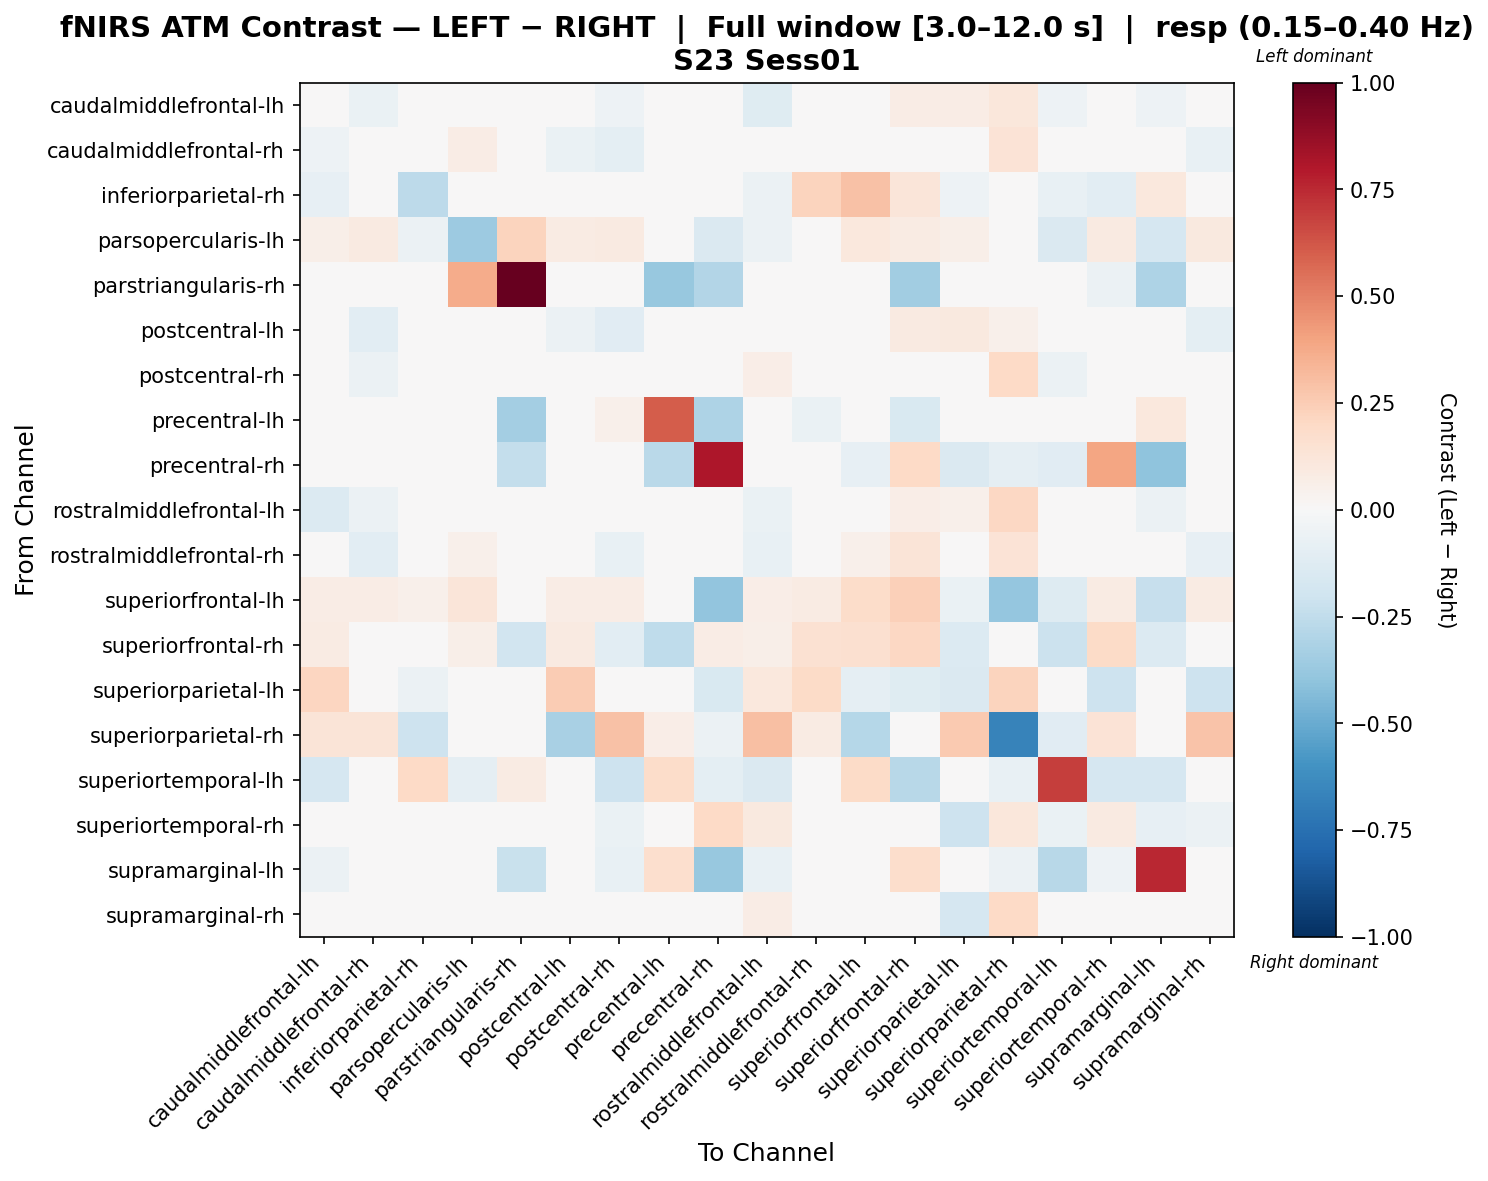

Values plotted in this chart, from the file beside it:
, caudalmiddlefrontal-lh, caudalmiddlefrontal-rh, inferiorparietal-rh, parsopercularis-lh, parstriangularis-rh, postcentral-lh, postcentral-rh, precentral-lh, precentral-rh, rostralmiddlefrontal-lh, rostralmiddlefrontal-rh, superiorfrontal-lh, superiorfrontal-rh, superiorparietal-lh, superiorparietal-rh, superiortemporal-lh, superiortemporal-rh, supramarginal-lh, supramarginal-rh
caudalmiddlefrontal-lh, -0.02269, -0.06431, -0.005438, 0.0379, 0.0, 0.02561, -0.05323, 0.01582, 0.0, -0.1187, 0.02714, 0.04282, 0.077, 0.07652, 0.1159, -0.05373, -0.004865, -0.05373, -0.04205
caudalmiddlefrontal-rh, -0.0544, -0.03897, 0.0, 0.07716, 0.0, -0.0629, -0.09816, 0.02605, 0.0, -0.04848, -0.01276, 0.04501, 0.04824, 0.01011, 0.1383, 0.0, 0.04882, 0.0, -0.07806
inferiorparietal-rh, -0.08327, 0.0, -0.265, 0.03562, 0.0, -0.02698, -0.04816, 0.0002936, -0.01378, -0.0618, 0.2193, 0.2938, 0.1176, -0.05462, -0.01821, -0.07616, -0.1092, 0.1087, -0.01821
parsopercularis-lh, 0.05996, 0.0882, -0.05812, -0.3629, 0.2238, 0.08473, 0.08647, -0.03161, -0.1453, -0.06194, 0.003469, 0.1052, 0.08126, 0.05649, 0.0, -0.1483, 0.08647, -0.1667, 0.09886
parstriangularis-rh, 0.0, 0.0, 0.0, 0.3689, 1.0, 0.0, 0.0, -0.376, -0.295, 0.0, -0.01574, 0.0, -0.3487, 0.04332, 0.0, 0.03404, -0.0621, -0.3073, -0.0414
postcentral-lh, 0.017, -0.1021, 0.0, 0.04181, 0.0, -0.05479, -0.1133, 0.03686, 0.0, -0.01624, -0.005035, 0.04181, 0.09295, 0.101, 0.05371, 0.0, 0.001483, 0.0, -0.09513
postcentral-rh, -0.01682, -0.05731, -0.02624, 0.04454, 0.0, -0.04064, -0.016, 0.04471, -0.02757, 0.06343, 0.009647, 0.03635, -0.03801, -0.03425, 0.202, -0.05515, -0.03115, -0.04963, -0.007917
precentral-lh, 0.01737, 0.01737, -0.02613, 0.03106, -0.3435, 0.01737, 0.05211, 0.6023, -0.3116, 0.009126, -0.06403, 0.0, -0.1508, 0.0, 0.04098, 0.006808, 0.0, 0.1016, 0.0
precentral-rh, 0.0, 0.0, 0.04599, -0.04317, -0.2404, 0.0, -0.0438, -0.2684, 0.8049, 0.0, 0.0, -0.07853, 0.1997, -0.1423, -0.08635, -0.1151, 0.3949, -0.4055, -0.0219
rostralmiddlefrontal-lh, -0.1342, -0.06048, -0.005937, 0.008765, 0.0, -0.007732, 0.02096, 0.003467, 0.0, -0.06851, -0.04773, 0.03826, 0.06681, 0.05276, 0.2046, -0.04823, 0.04074, -0.05626, -0.007285
rostralmiddlefrontal-rh, -0.01953, -0.1065, 0.04772, 0.05433, -0.0245, -0.00705, -0.07257, -0.02493, 0.0, -0.07196, -0.04059, 0.05397, 0.125, 0.04897, 0.1365, 0.0, -0.01769, 0.0, -0.08126
superiorfrontal-lh, 0.07514, 0.07514, 0.05009, 0.1209, 0.0, 0.07514, 0.07514, -0.01717, -0.3924, 0.06679, 0.08348, 0.1848, 0.2421, -0.06691, -0.3831, -0.1283, 0.08348, -0.2279, 0.08348
superiorfrontal-rh, 0.08508, 0.008198, -0.007456, 0.05688, -0.1945, 0.09055, -0.1033, -0.2529, 0.07337, 0.05501, 0.1499, 0.1591, 0.2105, -0.1363, 0.0, -0.2149, 0.1891, -0.139, -0.02926
superiorparietal-lh, 0.2169, 0.03719, -0.05515, 0.04269, -0.02704, 0.2523, -0.03752, 0.0, -0.1544, 0.1084, 0.191, -0.0869, -0.124, -0.1483, 0.2201, 0.0, -0.2083, -0.02206, -0.2049
superiorparietal-rh, 0.1315, 0.1277, -0.2061, 0.0, 0.0, -0.3219, 0.2954, 0.06557, -0.05667, 0.3031, 0.08223, -0.2885, 0.0, 0.2632, -0.6677, -0.1133, 0.1347, -0.03778, 0.2886
superiortemporal-lh, -0.1656, 0.0, 0.1996, -0.09009, 0.07921, 0.0, -0.207, 0.1863, -0.09749, -0.1449, 0.0, 0.1935, -0.2753, 0.04444, -0.07312, 0.6876, -0.1656, -0.1716, 0.0
superiortemporal-rh, -0.02165, 0.02862, -0.04874, 0.01631, -0.04062, 0.01795, -0.06718, -0.007953, 0.2009, 0.09519, -0.00335, 0.04649, -0.01021, -0.2079, 0.1136, -0.06499, 0.09027, -0.08107, -0.05567
supramarginal-lh, -0.06085, 0.0, 0.02671, 0.04212, -0.2236, 0.0, -0.07099, 0.1693, -0.376, -0.07099, 0.0, 0.01789, 0.1778, 0.0, -0.06105, -0.277, -0.05071, 0.7573, 0.0
supramarginal-rh, 0.02106, -0.02817, -0.02061, 0.03479, -0.02747, -0.01923, -0.00719, 0.0, -0.02747, 0.07296, 0.01317, 0.03977, -0.02558, -0.1684, 0.1957, 0.0, -0.04813, -0.006869, 0.001686
